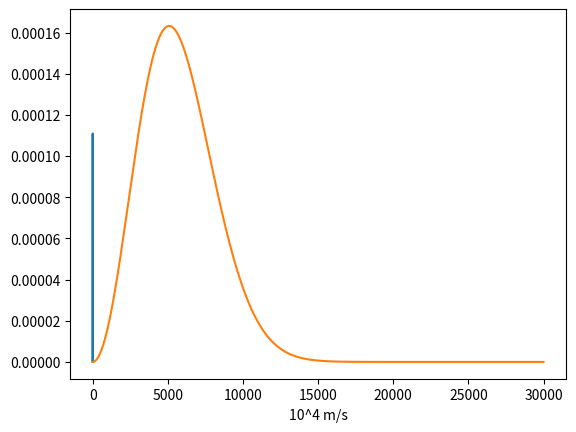

Write Python code to recreate this figure.
import numpy as np
import matplotlib.pyplot as plt
import random
#maxwell dist av hastighet i x retning
def Pvx(a, b, N, T):
    Vx = np.linspace(a, b, N)  # Hastighet for N partikler i x retning
    m = 2*1.6e-27
    K = 1.38*1e-23
    o = (K*T)
    sigma = np.sqrt(o/m)
    Densx = np.zeros(len(Vx))
    for i in range(len(Vx)):
        # sannsynlighets tettheten for alle Vx verdier av N partikler
        Densx[i] = 1/(np.sqrt(2*np.pi)*sigma)*np.exp(-Vx[i]**2/(2*sigma**2))
    return Vx, Densx
N=10**5
Vx, Densx = Pvx(-2.5e4, 2.5e4, N, 3000)
Integral = np.zeros(len(Vx+1))
dx = Vx[1]-Vx[0]
integrate = np.trapz(Densx, Vx, dx)
for i in range(len(Vx)-1):
    Integral[i] = dx*(1/2)*(Densx[i]+Densx[i+1])
print(sum(Integral)*N) #99999.9999994327
print(integrate*N) #99999.99999963594
plt.plot(Vx/1e4, Densx)
plt.xlabel("10^4 m/s")
plt.show()

#maxwell dist av fart
def Pv(a, b, N, T):
    V = np.linspace(a, b, N)  # Fart for N partikler i x,y,z posisjon
    m = 2*1.6e-27
    K = 1.38*1e-23
    Dens = np.zeros(len(V))
    dv=V[1]-V[0] #prøvde å gange inn dv tidligere
    for i in range(len(V)):
        # sannsynlighets fordeling for alle abs(V) verdier av N partikler
        Dens[i] = (((m/(2*np.pi*K*T))**(3/2))*4*np.pi*(V[i]**2)*np.exp(-0.5*(m*V[i]**2/(K*T))))
        
    return V, Dens
N=10**5
V,Dens=Pv(0,3e4, N, 3000)
dv=V[1]-V[0]
integrate = np.trapz(Dens, V, dv)
print(integrate) #0.9999999999999943
plt.plot(V, Dens)
plt.show() 